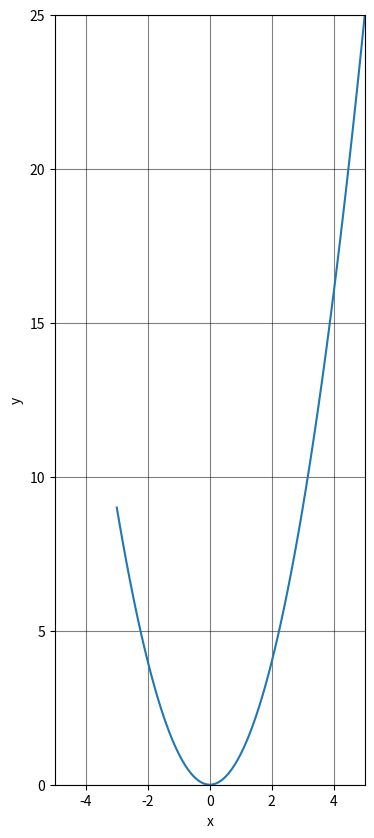
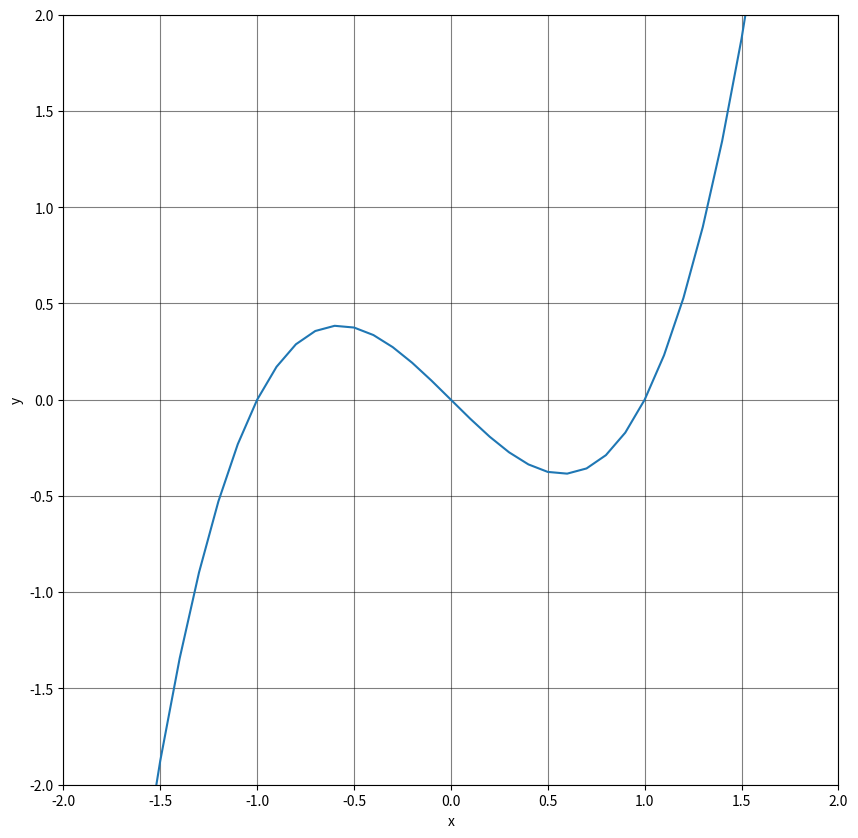

These charts were generated, in order, by the following Python code: (Note: this script raises an exception after producing the figures.)
import numpy as np # NumPy というライブラリを利用する
import matplotlib.pyplot as plt

x = np.linspace(-3, 5, 81) #-3から5まで 80分割
y = x * x

plt.figure(figsize=(4,10)) # 描画の大きさは横4, 縦10
plt.xlim(-5, 5) # x座標の範囲
plt.ylim(0, 25) # y座標の範囲
plt.xlabel("x") # x方向の軸名
plt.ylabel("y") # y方向の軸名
plt.grid(which="major", color="black", alpha=0.5) # 補助線
plt.plot(x, y)
plt.show()

import numpy as np # NumPy というライブラリを利用する
import matplotlib.pyplot as plt

x = np.linspace(-4, 4, 81) #-4から4まで80分割
y = (x - 1) * x * (x + 1)

plt.figure(figsize=(10,10)) # 描画の大きさは横10, 縦10
plt.xlim(-2, 2) # x座標の範囲
plt.ylim(-2, 2) # y座標の範囲
plt.xlabel("x") # x方向の軸名
plt.ylabel("y") # y方向の軸名
plt.grid(which="major", color="black", alpha=0.5) # 補助線
plt.plot(x, y)
plt.show()

import numpy as np # NumPy というライブラリを利用する
import matplotlib.pyplot as plt

x = np.linspace(-1, 1, 201) #-1から1まで200分割
y = x * x * np.sin(30 * np.math.pi * x)

plt.figure(figsize=(10, 10))
plt.xlim(-1, 1) # x座標の範囲
plt.ylim(-1, 1) # y座標の範囲
plt.xlabel("x") # x方向の軸名
plt.ylabel("y") # y方向の軸名
plt.grid(which="major", color="black", alpha=0.5) # 補助線
plt.plot(x, y)
plt.show()

import numpy as np # NumPy というライブラリを利用する
import matplotlib.pyplot as plt

x1 = np.linspace(-5, 5, 101) #0~5まで 0.1 刻みで生成
y1 = x1 + 1

x2 = np.linspace(-5, 5, 101) #0~5まで 0.1 刻みで生成
y2 = x2 * x2  -1

plt.figure(figsize=(6,6)) # 描画の大きさは横10, 縦10
plt.xlim(-5, 5) # x座標の範囲
plt.ylim(-2, 8) # y座標の範囲
plt.xlabel("x") # x方向の軸名
plt.ylabel("y") # y方向の軸名
plt.grid(which="major", color="black", alpha=0.5) # 補助線
plt.plot(x1, y1) #1つ目のグラフ
plt.plot(x2, y2) #2つ目のグラフ
plt.show()

import numpy as np # NumPy というライブラリを利用する
import matplotlib.pyplot as plt

x = np.linspace(0, 0.01 + 2 * np.pi, 629) # x は 0 から 2π まで 628分割
n = 5 # 描く本数

y = [0 * x] * (n + 1) # y をリストで最初に定数関数 y=0 で定義しておく。x の関数であることを明示する。

for k in range(n): # 関数 y[k] が定義されていたとして、y[k + 1] を定義する
    if k % 2 == 0:
        y[k + 1] = y[k] + np.sin((k + 1) * x) / (k + 1)
    else:
        y[k + 1] = y[k] - np.sin((k + 1) * x) / (k + 1)

plt.figure(figsize=(4 * np.pi,8)) # 描画の大きさ
plt.xlim(0, 2 * np.pi) # x座標の範囲
plt.ylim(-2, 2) # y座標の範囲
plt.xlabel("x") # x方向の軸名
plt.ylabel("y") # y方向の軸名
plt.grid(which="major", color="black", alpha=0.5) # 補助線

for k in range(n): # 定義された関数 y[0], y[1], ... y[n - 1] を描画する
    plt.plot(x, y[k])

plt.show()

vlist = ((0, 0), (1, 0), (1, 1), (0.5, 1.5), (1,0))

vlist = ((0, 0), (1, 0), (1, 1), (0.5, 1.5), (0, 1))

tyoutensuu = len(vlist) # 頂点の個数
vx, vy = [], [] # 頂点のx座標と、y座標のリスト（最初は空っぽ）

for i in range(tyoutensuu):
    vx.append(vlist[i][0]) # vlist の各要素の 0 番目を リスト vx に追加する
    vy.append(vlist[i][1]) # vlist の各要素の 1 番目を リスト vy に追加する

vlist = ((0, 0), (1, 0), (1, 1), (0.5, 1.5), (0, 1))

tyoutensuu = len(vlist) # 頂点の個数
vx, vy = [], [] # 頂点のx座標と、y座標のリスト（最初は空っぽ）

for i in range(tyoutensuu):
    vx.append(vlist[i][0]) # vlist の各要素の 0 番目を リスト vx に追加する
    vy.append(vlist[i][1]) # vlist の各要素の 1 番目を リスト vy に追加する

# 最後に、元の点に戻るようにする。
vx.append(vlist[0][0])
vy.append(vlist[0][1])

# matplotlibというライブラリはグラフの描画をするためのものである。
# 実行すると、しばらくメッセージが表示される。
import matplotlib.pyplot as plt

vlist = ((0, 0), (1, 0), (1, 1), (0.5, 1.5), (0, 1))

tyoutensuu = len(vlist) # 頂点の個数
vx, vy = [], [] # 頂点のx座標と、y座標のリスト（最初は空っぽ）

for i in range(tyoutensuu):
    vx.append(vlist[i][0]) # vlist の各要素の 0 番目を リスト vx に追加する
    vy.append(vlist[i][1]) # vlist の各要素の 1 番目を リスト vy に追加する

# 最後に、元の点に戻るようにする。
vx.append(vlist[0][0])
vy.append(vlist[0][1])

plt.plot(vx, vy, marker="") # marker="" は、頂点に図形を描かないという意味
plt.xlabel("x") # x方向の軸名
plt.ylabel("y") # y方向の軸名
plt.show()

# matplotlibというライブラリはグラフの描画をするためのものである。
# 実行すると、しばらくメッセージが表示される。
import matplotlib.pyplot as plt

vtuple = ((0, 0), (1, 0), (1, 1), (0.5, 1.5), (0, 1))

tyoutensuu = len(vtuple) # 頂点の個数
vx, vy = [], [] # 頂点のx座標と、y座標のリスト（最初は空っぽ）

for i in range(tyoutensuu):
    vx.append(vtuple[i][0]) # vtuple の各要素の 0 番目を リスト vx に追加する
    vy.append(vtuple[i][1]) # vtuple の各要素の 1 番目を リスト vy に追加する

# 最後に、元の点に戻るようにする。
vx.append(vtuple[0][0])
vy.append(vtuple[0][1])

plt.figure(figsize=(4,6)) # 描画の大きさは横4, 縦6
plt.plot(vx, vy, marker="") # marker="" は、頂点に図形を描かないという意味
plt.xlabel("x") # x方向の軸名
plt.ylabel("y") # y方向の軸名
plt.show()

# 一般角の三角関数（極座標）を利用する場合
# matplotlibというライブラリはグラフの描画をするためのものである。
# 実行すると、しばらくメッセージが表示される。
import matplotlib.pyplot as plt
import math

tyoutensuu = int(input("頂点の個数は？")) # 頂点の個数

x, y = 1, 0 # 最初の点
vx, vy = [], [] # 頂点のx座標と、y座標のリスト（初期値は空のリスト）
tyushinkaku = 2 * math.pi / tyoutensuu # 1周が 2πラジアンであるので、頂点数で割ると中心角になる

for k in range(tyoutensuu + 1):
    vx.append(math.cos(k * tyushinkaku)) # 新しいx座標を リスト vx に追加する
    vy.append(math.sin(k * tyushinkaku)) # 新しいy座標を リスト vy に追加する

plt.figure(figsize=(10,10)) # 描画の大きさは横10, 縦10
plt.xlim(-1, 1) # x座標の範囲
plt.ylim(-1, 1) # y座標の範囲
plt.plot(vx, vy, marker="") # marker="" は、頂点に図形を描かないという意味
plt.xlabel("x") # x方向の軸名
plt.ylabel("y") # y方向の軸名
plt.grid(which="major", color="black", alpha=0.5) # 補助線
plt.show()

# 回転行列（あるいは複素平面での回転変換）を利用して求める場合
# matplotlibというライブラリはグラフの描画をするためのものである。
# 実行すると、しばらくメッセージが表示される。
import matplotlib.pyplot as plt
import math

tyoutensuu = int(input("頂点の個数は？")) # 頂点の個数

x, y = 1, 0 # 最初の点
vx, vy = [x], [y] # 頂点のx座標と、y座標のリスト（初期値として、最初の点が入っている）
tyushinkaku = 2 * math.pi / tyoutensuu # 1周が 2πラジアンであるので、頂点数で割ると中心角になる

for k in range(tyoutensuu):
    nx = x * math.cos(tyushinkaku) - y * math.sin(tyushinkaku) # 新しいx座標を求める
    ny = x * math.sin(tyushinkaku) + y * math.cos(tyushinkaku) # 新しいy座標を求める
    vx.append(nx) # nx を リスト vx に追加する
    vy.append(ny) # ny を リスト vy に追加する
    x, y = nx, ny # 次の点の座標を、x, y にする。

plt.figure(figsize=(10,10)) # 描画の大きさは横10, 縦10
plt.xlim(-1, 1) # x座標の範囲
plt.ylim(-1, 1) # y座標の範囲
plt.plot(vx, vy, marker="") # marker="" は、頂点に図形を描かないという意味
plt.xlabel("x") # x方向の軸名
plt.ylabel("y") # y方向の軸名
plt.grid(which="major", color="black", alpha=0.5) # 補助線
plt.show()